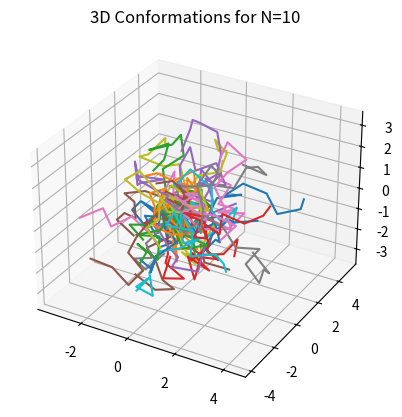
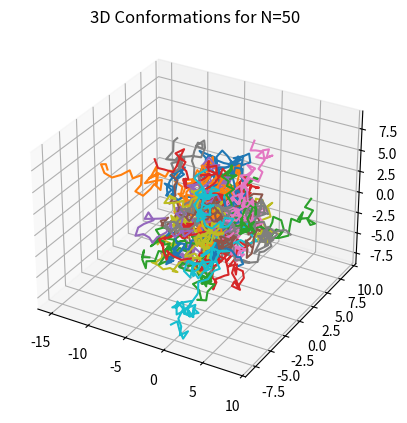
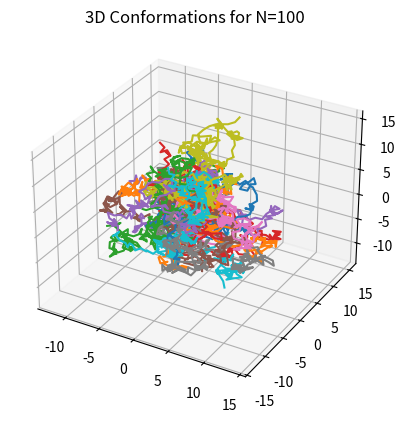
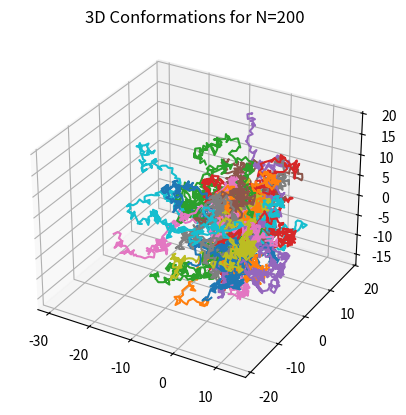
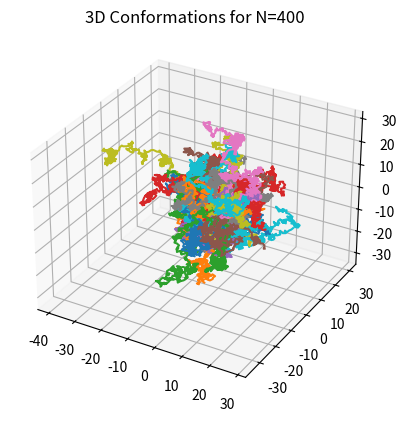
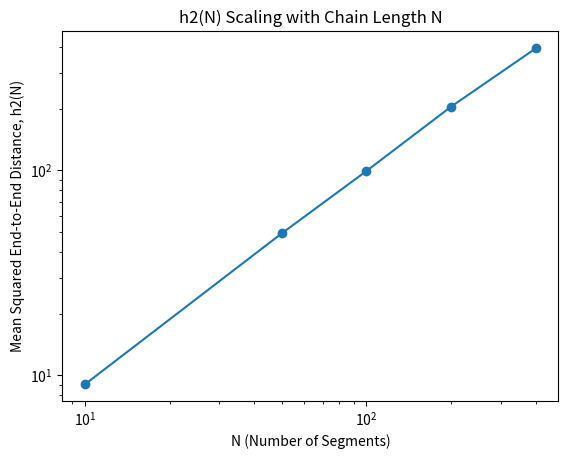

Reproduce these figures in Python, in order.
import numpy as np
import matplotlib.pyplot as plt
from mpl_toolkits.mplot3d import Axes3D

def generate_unit_vector():
    # Generating a random unit vector in 3D
    phi = np.random.uniform(0, 2 * np.pi)
    costheta = np.random.uniform(-1, 1)
    sintheta = np.sqrt(1 - costheta**2)
    return np.array([sintheta * np.cos(phi), sintheta * np.sin(phi), costheta])

def generate_polymer_chain(N):
    polymer = [np.zeros(3)]
    for _ in range(1, N):
        next_segment = generate_unit_vector()
        polymer.append(polymer[-1] + next_segment)
    return np.array(polymer)

def calculate_mean_squared_distance(p):
    return np.sum((p[-1] - p[0])**2)

def plot_chains(N, sample_size):
    fig = plt.figure()
    ax = fig.add_subplot(111, projection='3d')
    for _ in range(sample_width):  # 'sample_width' should be 'sample_size'
        chain = generate_polymer_chain(N)
        ax.plot(chain[:,0], chain[:,1], chain[:,2])
    plt.title(f'3D Conformations for N={N}')
    plt.savefig(f'Chain3D{N}.png')
    plt.close()

# Parameters setup
Ns = [10, 50, 100, 200, 400]
num_chains = 2000
sample_width = 50  # 'sample_width' should be renamed consistently
mean_squared_distances = []

for N in Ns:
    distances = []
    for _ in range(num_chains):
        polymer = generate_polymer_chain(N)
        distances.append(calculate_mean_squared_distance(polymer))
    mean_squared_distance = np.mean(distances)
    mean_squared_distances.append(mean_squared_distance)
    plot_chains(N, sample_width)  # 'sample_width' should be passed as 'sample_size'

# Plot mean squared distance vs. N
plt.figure()
plt.plot(Ns, mean_squared_distances, marker='o')
plt.xscale('log')
plt.yscale('log')
plt.xlabel('N (Number of Segments)')
plt.ylabel('Mean Squared End-to-End Distance, h2(N)')
plt.title('h2(N) Scaling with Chain Length N')
plt.savefig('h2vsN.png')
plt.close()

# Calculate scaling exponent v from log-log plot
log_Ns = np.log(Ns)
log_mean_squared_distances = np.log(mean_squared_distances)  # Corrected variable name
v, _ = np.polyfit(log_Ns, log_mean_squared_distances, 1)

print(f"The scaling exponent v is: {v}")
